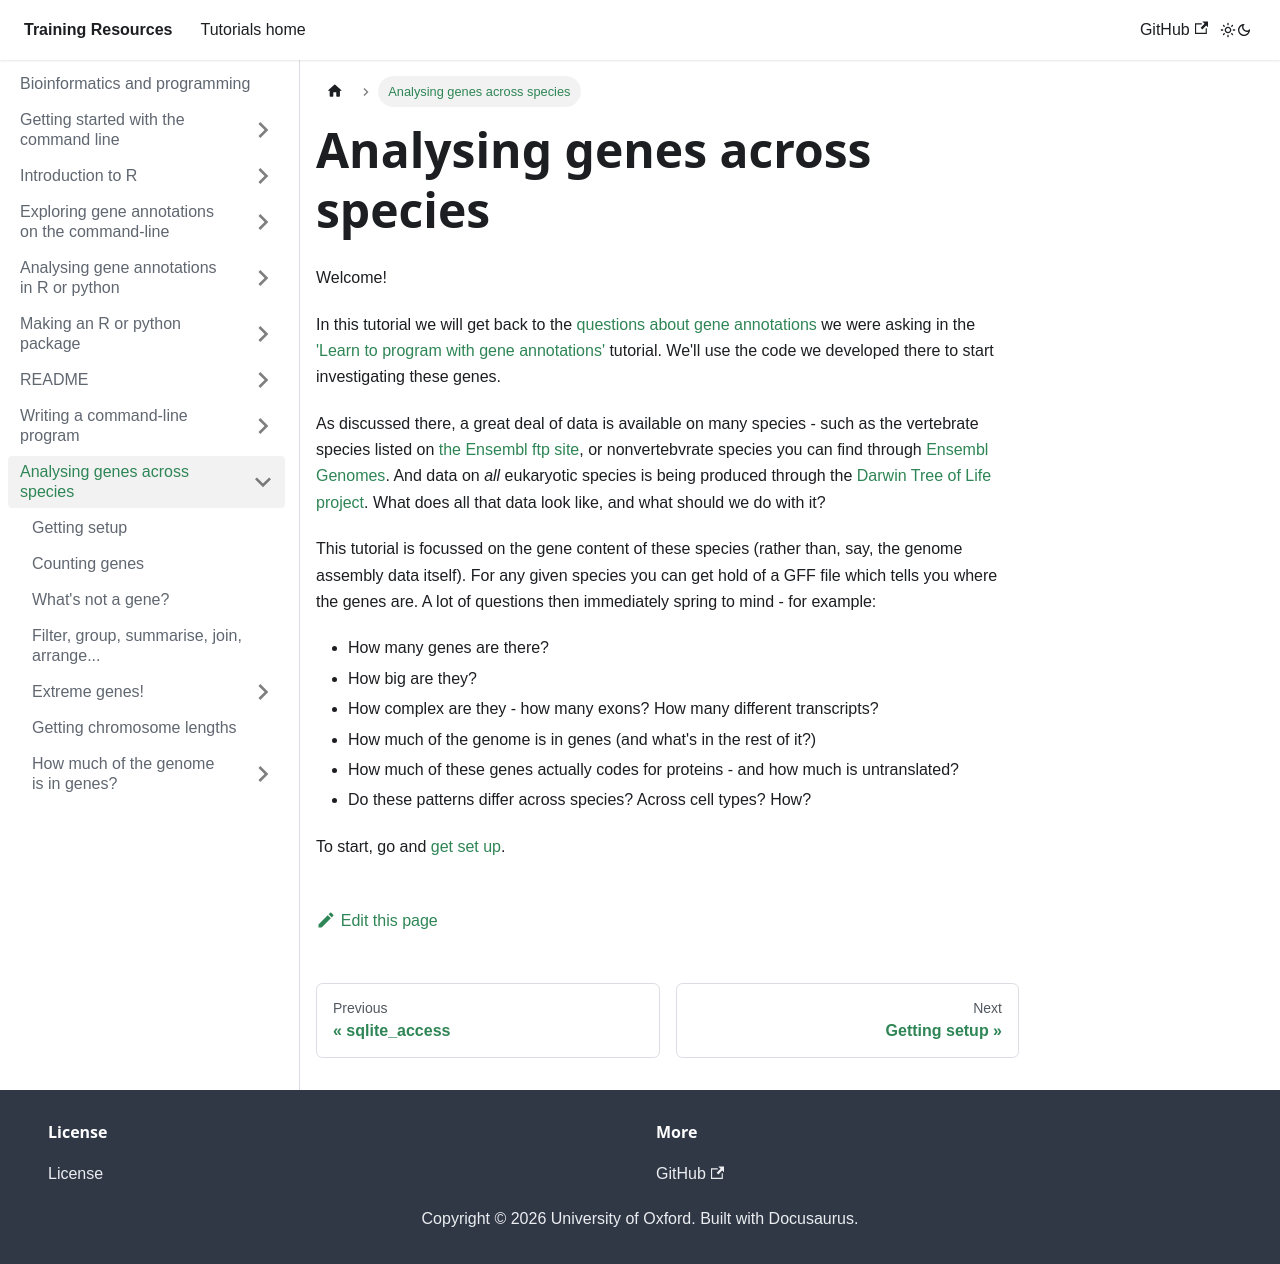

repository: chg-training/chg-training-resources · page: bioinformatics/analysing_genes_across_species/index.html · generator: docusaurus

---
sidebar_position: 10
---

# Analysing genes across species

Welcome!

In this tutorial we will get back to the [questions about gene
annotations](../programming_with_gene_annotations3/001_Introduction.md) we were asking in the ['Learn to program with
gene annotations'](../programming_with_gene_annotations3/README.md) tutorial.  We'll use the code we developed there to
start investigating these genes.

As discussed there, a great deal of data is available on many species - such as the vertebrate species listed on [the
Ensembl ftp site](http://ftp.ensembl.org/pub/current_gff3), or nonvertebvrate species you can find through [Ensembl
Genomes](https://ensemblgenomes.org).  And data on *all* eukaryotic species is being produced through the [Darwin Tree
of Life project](https://www.darwintreeoflife.org).  What does all that data look like, and what should we do with it?

This tutorial is focussed on the gene content of these species (rather than, say, the genome assembly data itself).  For
any given species you can get hold of a GFF file which tells you where the genes are.  A lot of questions then immediately
spring to mind - for example:

- How many genes are there?
- How big are they?
- How complex are they - how many exons?  How many different transcripts?
- How much of the genome is in genes (and what's in the rest of it?)
- How much of these genes actually codes for proteins - and how much is untranslated?
- Do these patterns differ across species?  Across cell types?  How?

To start, go and [get set up](./001_getting_setup.md).
